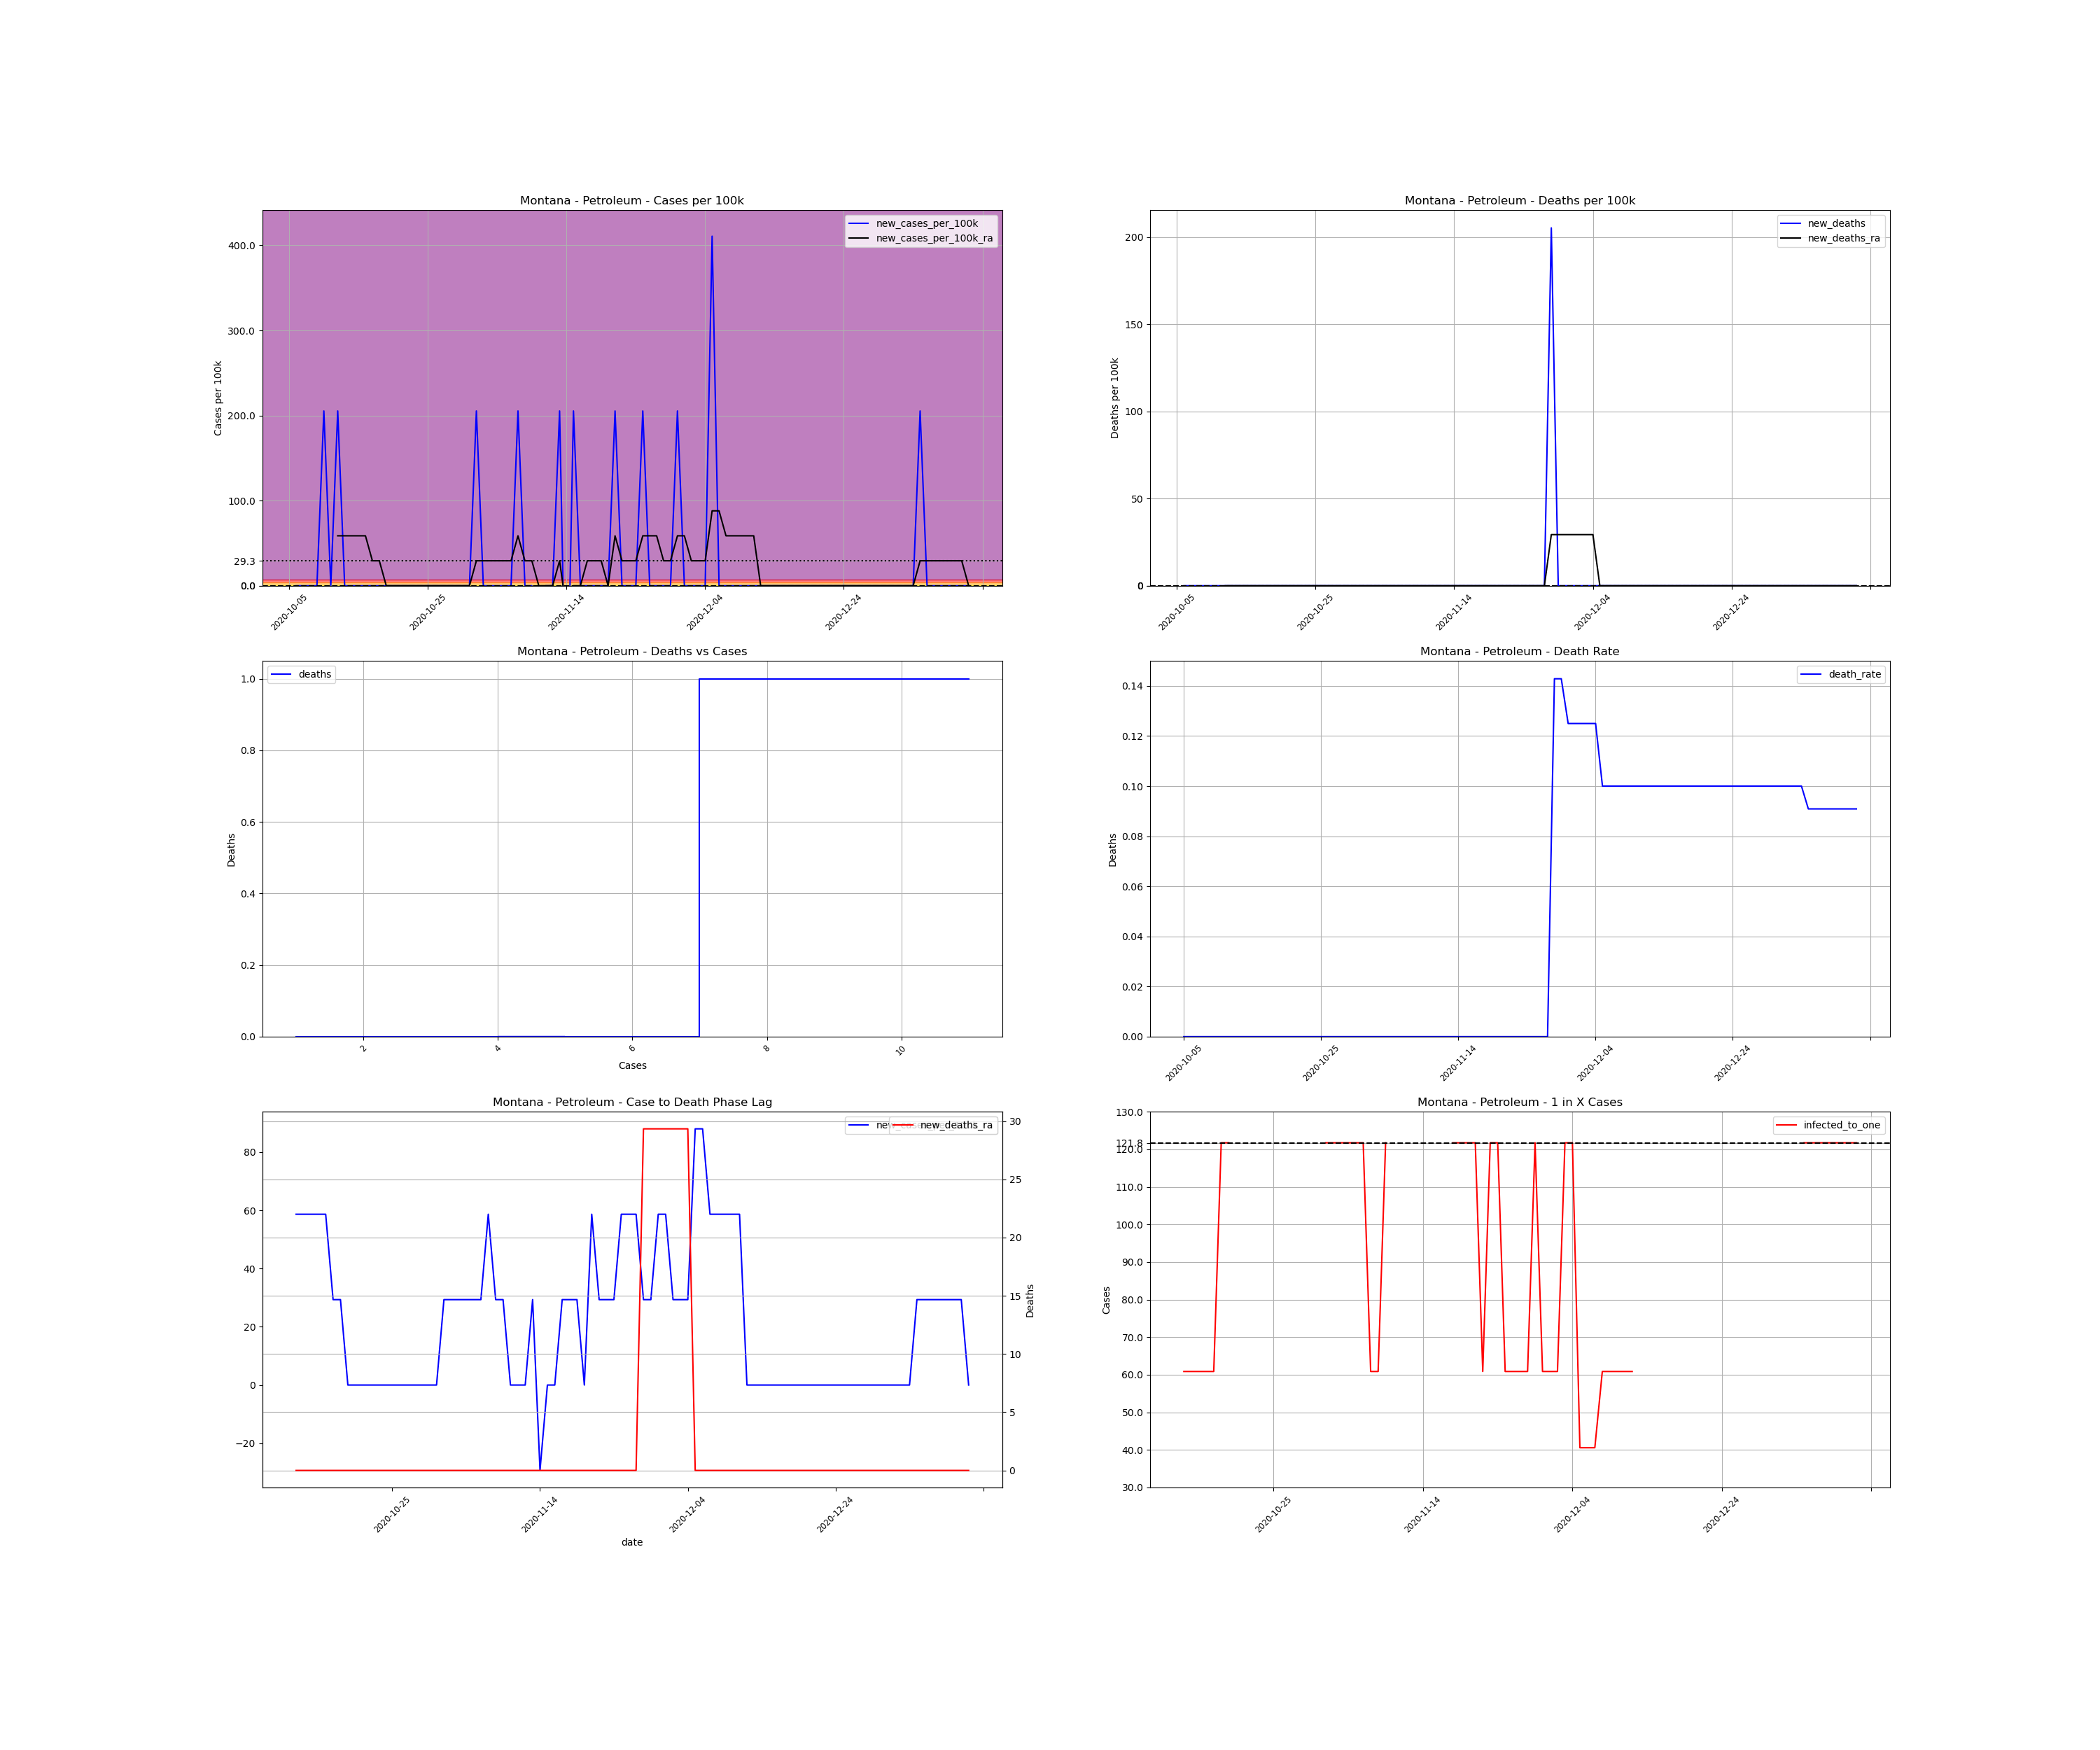

The data file committed next to this chart (first rows):
, date, county, state, fips, cases, deaths, COUNTY, STNAME, CTYNAME, POPESTIMATE2019, cases_per_100k, deaths_per_100k, death_rate, new_cases, new_cases_per_100k, new_deaths, new_cases_per_100k_ra, new_deaths_ra, active_cases, infected_to_one
890256, 2020-10-05, Petroleum, Montana, 30069, 1, 0.0, 69, Montana, Petroleum, 487, 205.3, 0.0, 0.0, , , , , , , 
890257, 2020-10-06, Petroleum, Montana, 30069, 1, 0.0, 69, Montana, Petroleum, 487, 205.3, 0.0, 0.0, 0.0, 0.0, 0.0, , , , 
890258, 2020-10-07, Petroleum, Montana, 30069, 1, 0.0, 69, Montana, Petroleum, 487, 205.3, 0.0, 0.0, 0.0, 0.0, 0.0, , , , 
890259, 2020-10-08, Petroleum, Montana, 30069, 1, 0.0, 69, Montana, Petroleum, 487, 205.3, 0.0, 0.0, 0.0, 0.0, 0.0, , , , 
890260, 2020-10-09, Petroleum, Montana, 30069, 1, 0.0, 69, Montana, Petroleum, 487, 205.3, 0.0, 0.0, 0.0, 0.0, 0.0, , , , 
890261, 2020-10-10, Petroleum, Montana, 30069, 2, 0.0, 69, Montana, Petroleum, 487, 410.7, 0.0, 0.0, 1.0, 205.3, 0.0, , , , 
890262, 2020-10-11, Petroleum, Montana, 30069, 2, 0.0, 69, Montana, Petroleum, 487, 410.7, 0.0, 0.0, 0.0, 0.0, 0.0, , , , 
890263, 2020-10-12, Petroleum, Montana, 30069, 3, 0.0, 69, Montana, Petroleum, 487, 616, 0.0, 0.0, 1.0, 205.3, 0.0, 58.67, 0.0, , 
890264, 2020-10-13, Petroleum, Montana, 30069, 3, 0.0, 69, Montana, Petroleum, 487, 616, 0.0, 0.0, 0.0, 0.0, 0.0, 58.67, 0.0, 2.0, 60.88
890265, 2020-10-14, Petroleum, Montana, 30069, 3, 0.0, 69, Montana, Petroleum, 487, 616, 0.0, 0.0, 0.0, 0.0, 0.0, 58.67, 0.0, 2.0, 60.88
890266, 2020-10-15, Petroleum, Montana, 30069, 3, 0.0, 69, Montana, Petroleum, 487, 616, 0.0, 0.0, 0.0, 0.0, 0.0, 58.67, 0.0, 2.0, 60.88
890267, 2020-10-16, Petroleum, Montana, 30069, 3, 0.0, 69, Montana, Petroleum, 487, 616, 0.0, 0.0, 0.0, 0.0, 0.0, 58.67, 0.0, 2.0, 60.88
890268, 2020-10-17, Petroleum, Montana, 30069, 3, 0.0, 69, Montana, Petroleum, 487, 616, 0.0, 0.0, 0.0, 0.0, 0.0, 29.33, 0.0, 2.0, 60.88
890269, 2020-10-18, Petroleum, Montana, 30069, 3, 0.0, 69, Montana, Petroleum, 487, 616, 0.0, 0.0, 0.0, 0.0, 0.0, 29.33, 0.0, 1.0, 121.8
890270, 2020-10-19, Petroleum, Montana, 30069, 3, 0.0, 69, Montana, Petroleum, 487, 616, 0.0, 0.0, 0.0, 0.0, 0.0, 0.0, 0.0, 1.0, 121.8
890271, 2020-10-20, Petroleum, Montana, 30069, 3, 0.0, 69, Montana, Petroleum, 487, 616, 0.0, 0.0, 0.0, 0.0, 0.0, 0.0, 0.0, 0.0, inf
890272, 2020-10-21, Petroleum, Montana, 30069, 3, 0.0, 69, Montana, Petroleum, 487, 616, 0.0, 0.0, 0.0, 0.0, 0.0, 0.0, 0.0, 0.0, inf
890273, 2020-10-22, Petroleum, Montana, 30069, 3, 0.0, 69, Montana, Petroleum, 487, 616, 0.0, 0.0, 0.0, 0.0, 0.0, 0.0, 0.0, 0.0, inf
890274, 2020-10-23, Petroleum, Montana, 30069, 3, 0.0, 69, Montana, Petroleum, 487, 616, 0.0, 0.0, 0.0, 0.0, 0.0, 0.0, 0.0, 0.0, inf
890275, 2020-10-24, Petroleum, Montana, 30069, 3, 0.0, 69, Montana, Petroleum, 487, 616, 0.0, 0.0, 0.0, 0.0, 0.0, 0.0, 0.0, 0.0, inf
890276, 2020-10-25, Petroleum, Montana, 30069, 3, 0.0, 69, Montana, Petroleum, 487, 616, 0.0, 0.0, 0.0, 0.0, 0.0, 0.0, 0.0, 0.0, inf
890277, 2020-10-26, Petroleum, Montana, 30069, 3, 0.0, 69, Montana, Petroleum, 487, 616, 0.0, 0.0, 0.0, 0.0, 0.0, 0.0, 0.0, 0.0, inf
890278, 2020-10-27, Petroleum, Montana, 30069, 3, 0.0, 69, Montana, Petroleum, 487, 616, 0.0, 0.0, 0.0, 0.0, 0.0, 0.0, 0.0, 0.0, inf
890279, 2020-10-28, Petroleum, Montana, 30069, 3, 0.0, 69, Montana, Petroleum, 487, 616, 0.0, 0.0, 0.0, 0.0, 0.0, 0.0, 0.0, 0.0, inf
890280, 2020-10-29, Petroleum, Montana, 30069, 3, 0.0, 69, Montana, Petroleum, 487, 616, 0.0, 0.0, 0.0, 0.0, 0.0, 0.0, 0.0, 0.0, inf
890281, 2020-10-30, Petroleum, Montana, 30069, 3, 0.0, 69, Montana, Petroleum, 487, 616, 0.0, 0.0, 0.0, 0.0, 0.0, 0.0, 0.0, 0.0, inf
890282, 2020-10-31, Petroleum, Montana, 30069, 3, 0.0, 69, Montana, Petroleum, 487, 616, 0.0, 0.0, 0.0, 0.0, 0.0, 0.0, 0.0, 0.0, inf
890283, 2020-11-01, Petroleum, Montana, 30069, 4, 0.0, 69, Montana, Petroleum, 487, 821.4, 0.0, 0.0, 1.0, 205.3, 0.0, 29.33, 0.0, 1.0, 121.8
890284, 2020-11-02, Petroleum, Montana, 30069, 4, 0.0, 69, Montana, Petroleum, 487, 821.4, 0.0, 0.0, 0.0, 0.0, 0.0, 29.33, 0.0, 1.0, 121.8
890285, 2020-11-03, Petroleum, Montana, 30069, 4, 0.0, 69, Montana, Petroleum, 487, 821.4, 0.0, 0.0, 0.0, 0.0, 0.0, 29.33, 0.0, 1.0, 121.8
890286, 2020-11-04, Petroleum, Montana, 30069, 4, 0.0, 69, Montana, Petroleum, 487, 821.4, 0.0, 0.0, 0.0, 0.0, 0.0, 29.33, 0.0, 1.0, 121.8
890287, 2020-11-05, Petroleum, Montana, 30069, 4, 0.0, 69, Montana, Petroleum, 487, 821.4, 0.0, 0.0, 0.0, 0.0, 0.0, 29.33, 0.0, 1.0, 121.8
890288, 2020-11-06, Petroleum, Montana, 30069, 4, 0.0, 69, Montana, Petroleum, 487, 821.4, 0.0, 0.0, 0.0, 0.0, 0.0, 29.33, 0.0, 1.0, 121.8
890289, 2020-11-07, Petroleum, Montana, 30069, 5, 0.0, 69, Montana, Petroleum, 487, 1027, 0.0, 0.0, 1.0, 205.3, 0.0, 58.67, 0.0, 2.0, 60.88
890290, 2020-11-08, Petroleum, Montana, 30069, 5, 0.0, 69, Montana, Petroleum, 487, 1027, 0.0, 0.0, 0.0, 0.0, 0.0, 29.33, 0.0, 2.0, 60.88
890291, 2020-11-09, Petroleum, Montana, 30069, 5, 0.0, 69, Montana, Petroleum, 487, 1027, 0.0, 0.0, 0.0, 0.0, 0.0, 29.33, 0.0, 1.0, 121.8
890292, 2020-11-10, Petroleum, Montana, 30069, 4, 0.0, 69, Montana, Petroleum, 487, 821.4, 0.0, 0.0, -1.0, -205.3, 0.0, 0.0, 0.0, 0.0, inf
890293, 2020-11-11, Petroleum, Montana, 30069, 4, 0.0, 69, Montana, Petroleum, 487, 821.4, 0.0, 0.0, 0.0, 0.0, 0.0, 0.0, 0.0, 0.0, inf
890294, 2020-11-12, Petroleum, Montana, 30069, 4, 0.0, 69, Montana, Petroleum, 487, 821.4, 0.0, 0.0, 0.0, 0.0, 0.0, 0.0, 0.0, 0.0, inf
890295, 2020-11-13, Petroleum, Montana, 30069, 5, 0.0, 69, Montana, Petroleum, 487, 1027, 0.0, 0.0, 1.0, 205.3, 0.0, 29.33, 0.0, 1.0, 121.8
890296, 2020-11-14, Petroleum, Montana, 30069, 4, 0.0, 69, Montana, Petroleum, 487, 821.4, 0.0, 0.0, -1.0, -205.3, 0.0, -29.33, 0.0, 0.0, inf
890297, 2020-11-15, Petroleum, Montana, 30069, 5, 0.0, 69, Montana, Petroleum, 487, 1027, 0.0, 0.0, 1.0, 205.3, 0.0, 0.0, 0.0, 0.0, inf
890298, 2020-11-16, Petroleum, Montana, 30069, 5, 0.0, 69, Montana, Petroleum, 487, 1027, 0.0, 0.0, 0.0, 0.0, 0.0, 0.0, 0.0, 0.0, inf
890299, 2020-11-17, Petroleum, Montana, 30069, 5, 0.0, 69, Montana, Petroleum, 487, 1027, 0.0, 0.0, 0.0, 0.0, 0.0, 29.33, 0.0, 0.0, inf
890300, 2020-11-18, Petroleum, Montana, 30069, 5, 0.0, 69, Montana, Petroleum, 487, 1027, 0.0, 0.0, 0.0, 0.0, 0.0, 29.33, 0.0, 1.0, 121.8
890301, 2020-11-19, Petroleum, Montana, 30069, 5, 0.0, 69, Montana, Petroleum, 487, 1027, 0.0, 0.0, 0.0, 0.0, 0.0, 29.33, 0.0, 1.0, 121.8
890302, 2020-11-20, Petroleum, Montana, 30069, 5, 0.0, 69, Montana, Petroleum, 487, 1027, 0.0, 0.0, 0.0, 0.0, 0.0, 0.0, 0.0, 1.0, 121.8
890303, 2020-11-21, Petroleum, Montana, 30069, 6, 0.0, 69, Montana, Petroleum, 487, 1232, 0.0, 0.0, 1.0, 205.3, 0.0, 58.67, 0.0, 1.0, 121.8
890304, 2020-11-22, Petroleum, Montana, 30069, 6, 0.0, 69, Montana, Petroleum, 487, 1232, 0.0, 0.0, 0.0, 0.0, 0.0, 29.33, 0.0, 2.0, 60.88
890305, 2020-11-23, Petroleum, Montana, 30069, 6, 0.0, 69, Montana, Petroleum, 487, 1232, 0.0, 0.0, 0.0, 0.0, 0.0, 29.33, 0.0, 1.0, 121.8
890306, 2020-11-24, Petroleum, Montana, 30069, 6, 0.0, 69, Montana, Petroleum, 487, 1232, 0.0, 0.0, 0.0, 0.0, 0.0, 29.33, 0.0, 1.0, 121.8
890307, 2020-11-25, Petroleum, Montana, 30069, 7, 0.0, 69, Montana, Petroleum, 487, 1437, 0.0, 0.0, 1.0, 205.3, 0.0, 58.67, 0.0, 2.0, 60.88
890308, 2020-11-26, Petroleum, Montana, 30069, 7, 0.0, 69, Montana, Petroleum, 487, 1437, 0.0, 0.0, 0.0, 0.0, 0.0, 58.67, 0.0, 2.0, 60.88
890309, 2020-11-27, Petroleum, Montana, 30069, 7, 0.0, 69, Montana, Petroleum, 487, 1437, 0.0, 0.0, 0.0, 0.0, 0.0, 58.67, 0.0, 2.0, 60.88
890310, 2020-11-28, Petroleum, Montana, 30069, 7, 1.0, 69, Montana, Petroleum, 487, 1437, 205.3, 0.1429, 0.0, 0.0, 205.3, 29.33, 29.33, 2.0, 60.88
890311, 2020-11-29, Petroleum, Montana, 30069, 7, 1.0, 69, Montana, Petroleum, 487, 1437, 205.3, 0.1429, 0.0, 0.0, 0.0, 29.33, 29.33, 1.0, 121.8
890312, 2020-11-30, Petroleum, Montana, 30069, 8, 1.0, 69, Montana, Petroleum, 487, 1643, 205.3, 0.125, 1.0, 205.3, 0.0, 58.67, 29.33, 2.0, 60.88
890313, 2020-12-01, Petroleum, Montana, 30069, 8, 1.0, 69, Montana, Petroleum, 487, 1643, 205.3, 0.125, 0.0, 0.0, 0.0, 58.67, 29.33, 2.0, 60.88
890314, 2020-12-02, Petroleum, Montana, 30069, 8, 1.0, 69, Montana, Petroleum, 487, 1643, 205.3, 0.125, 0.0, 0.0, 0.0, 29.33, 29.33, 2.0, 60.88
890315, 2020-12-03, Petroleum, Montana, 30069, 8, 1.0, 69, Montana, Petroleum, 487, 1643, 205.3, 0.125, 0.0, 0.0, 0.0, 29.33, 29.33, 1.0, 121.8
... 39 more rows
